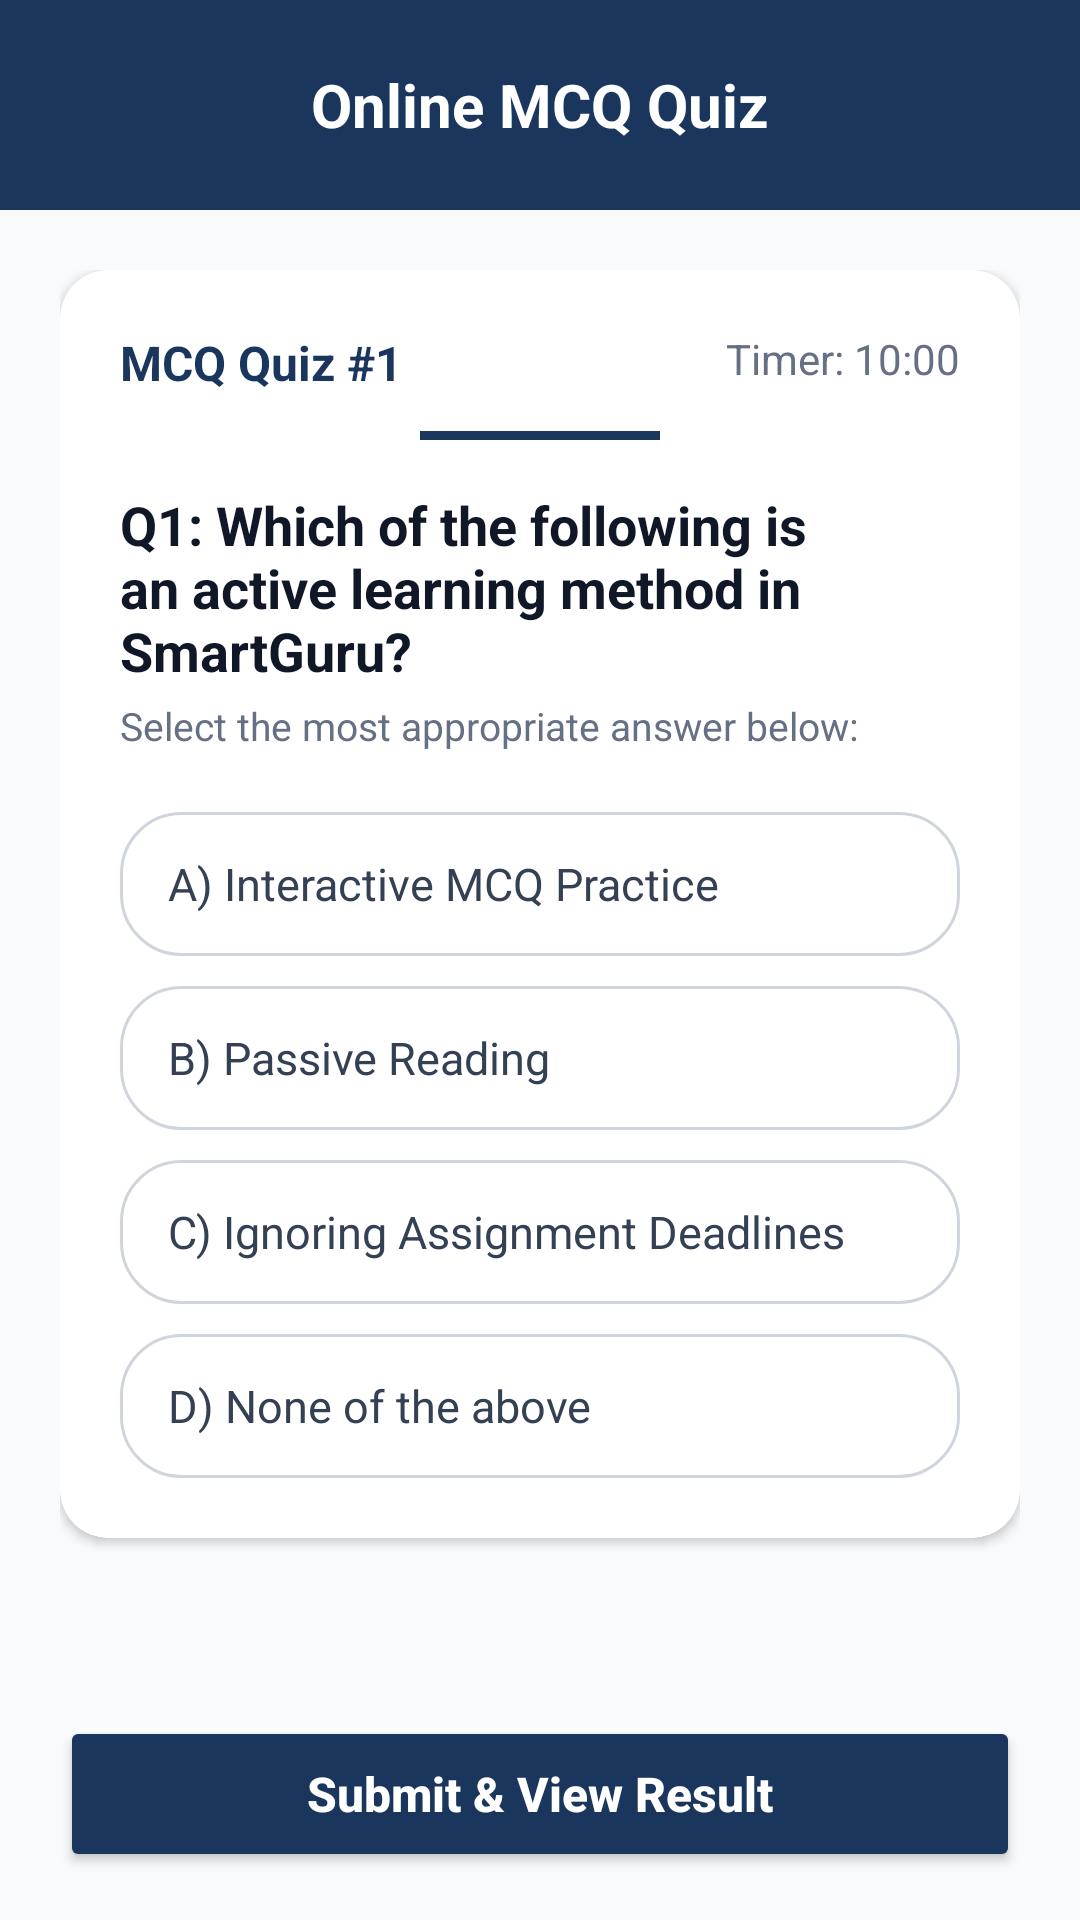

Produce the Android XML layout that renders to this screen, including the resource entries it uses.
<!-- AndroidManifest.xml: application theme Theme.SmartGuru -->
<!-- res/layout/activity_quiz.xml -->
<?xml version="1.0" encoding="utf-8"?>
<RelativeLayout xmlns:android="http://schemas.android.com/apk/res/android"
    xmlns:app="http://schemas.android.com/apk/res-auto"
    xmlns:tools="http://schemas.android.com/tools"
    android:layout_width="match_parent"
    android:layout_height="match_parent"
    android:background="#F8FAFC"
    tools:context=".QuizActivity">

    
    <RelativeLayout
        android:id="@+id/headerLayout"
        android:layout_width="match_parent"
        android:layout_height="70dp"
        android:background="@color/smart_blue"
        android:paddingHorizontal="20dp">

        <ImageView
            android:id="@+id/btnBack"
            android:layout_width="24dp"
            android:layout_height="24dp"
            android:layout_alignParentStart="true"
            android:layout_centerVertical="true"
            android:clickable="true"
            android:contentDescription="Back"
            android:focusable="true"
            android:src="@drawable/ic_back_arrow" />

        <TextView
            android:layout_width="wrap_content"
            android:layout_height="wrap_content"
            android:layout_centerInParent="true"
            android:text="Online MCQ Quiz"
            android:textColor="#FFFFFF"
            android:textSize="20sp"
            android:textStyle="bold" />

    </RelativeLayout>

    
    <Button
        android:id="@+id/btnViewResult"
        android:layout_width="match_parent"
        android:layout_height="52dp"
        android:layout_alignParentBottom="true"
        android:layout_marginHorizontal="20dp"
        android:layout_marginBottom="16dp"
        android:backgroundTint="@color/smart_blue"
        android:text="Submit &amp; View Result"
        android:textAllCaps="false"
        android:textColor="#FFFFFF"
        android:textSize="16sp"
        android:textStyle="bold" />

    
    <ScrollView
        android:layout_width="match_parent"
        android:layout_height="match_parent"
        android:layout_above="@id/btnViewResult"
        android:layout_below="@id/headerLayout"
        android:clipToPadding="false"
        android:padding="20dp">

        <LinearLayout
            android:layout_width="match_parent"
            android:layout_height="wrap_content"
            android:orientation="vertical">

            
            <androidx.cardview.widget.CardView
                android:layout_width="match_parent"
                android:layout_height="wrap_content"
                android:layout_marginBottom="20dp"
                app:cardBackgroundColor="#FFFFFF"
                app:cardCornerRadius="16dp"
                app:cardElevation="2dp">

                <LinearLayout
                    android:layout_width="match_parent"
                    android:layout_height="wrap_content"
                    android:orientation="vertical"
                    android:padding="20dp">

                    
                    <RelativeLayout
                        android:layout_width="match_parent"
                        android:layout_height="wrap_content"
                        android:layout_marginBottom="12dp">

                        <TextView
                            android:layout_width="wrap_content"
                            android:layout_height="wrap_content"
                            android:layout_alignParentStart="true"
                            android:text="MCQ Quiz #1"
                            android:textColor="@color/smart_blue"
                            android:textSize="16sp"
                            android:textStyle="bold" />

                        <TextView
                            android:layout_width="wrap_content"
                            android:layout_height="wrap_content"
                            android:layout_alignParentEnd="true"
                            android:text="Timer: 10:00"
                            android:textColor="#667085"
                            android:textSize="14sp" />
                    </RelativeLayout>

                    
                    <View
                        android:layout_width="80dp"
                        android:layout_height="3dp"
                        android:layout_gravity="center_horizontal"
                        android:layout_marginBottom="16dp"
                        android:background="@color/smart_blue" />

                    
                    <TextView
                        android:id="@+id/tvQuestionTitle"
                        android:layout_width="match_parent"
                        android:layout_height="wrap_content"
                        android:text="Q1: Which of the following is an active learning method in SmartGuru?"
                        android:textColor="#101828"
                        android:textSize="18sp"
                        android:textStyle="bold" />

                    <TextView
                        android:layout_width="match_parent"
                        android:layout_height="wrap_content"
                        android:layout_marginTop="4dp"
                        android:layout_marginBottom="20dp"
                        android:text="Select the most appropriate answer below:"
                        android:textColor="#667085"
                        android:textSize="13sp" />

                    
                    
                    <TextView
                        android:id="@+id/option1"
                        android:layout_width="match_parent"
                        android:layout_height="48dp"
                        android:layout_marginBottom="10dp"
                        android:background="@drawable/bg_role_unselected"
                        android:clickable="true"
                        android:focusable="true"
                        android:gravity="center_vertical"
                        android:paddingHorizontal="16dp"
                        android:text="A) Interactive MCQ Practice"
                        android:textColor="#344054"
                        android:textSize="15sp" />

                    
                    <TextView
                        android:id="@+id/option2"
                        android:layout_width="match_parent"
                        android:layout_height="48dp"
                        android:layout_marginBottom="10dp"
                        android:background="@drawable/bg_role_unselected"
                        android:clickable="true"
                        android:focusable="true"
                        android:gravity="center_vertical"
                        android:paddingHorizontal="16dp"
                        android:text="B) Passive Reading"
                        android:textColor="#344054"
                        android:textSize="15sp" />

                    
                    <TextView
                        android:id="@+id/option3"
                        android:layout_width="match_parent"
                        android:layout_height="48dp"
                        android:layout_marginBottom="10dp"
                        android:background="@drawable/bg_role_unselected"
                        android:clickable="true"
                        android:focusable="true"
                        android:gravity="center_vertical"
                        android:paddingHorizontal="16dp"
                        android:text="C) Ignoring Assignment Deadlines"
                        android:textColor="#344054"
                        android:textSize="15sp" />

                    
                    <TextView
                        android:id="@+id/option4"
                        android:layout_width="match_parent"
                        android:layout_height="48dp"
                        android:background="@drawable/bg_role_unselected"
                        android:clickable="true"
                        android:focusable="true"
                        android:gravity="center_vertical"
                        android:paddingHorizontal="16dp"
                        android:text="D) None of the above"
                        android:textColor="#344054"
                        android:textSize="15sp" />

                </LinearLayout>
            </androidx.cardview.widget.CardView>

            
            <androidx.cardview.widget.CardView
                android:id="@+id/cardResult"
                android:layout_width="match_parent"
                android:layout_height="wrap_content"
                android:visibility="gone"
                app:cardBackgroundColor="#FFFFFF"
                app:cardCornerRadius="16dp"
                app:cardElevation="2dp">

                <LinearLayout
                    android:layout_width="match_parent"
                    android:layout_height="wrap_content"
                    android:orientation="vertical"
                    android:padding="20dp">

                    <RelativeLayout
                        android:layout_width="match_parent"
                        android:layout_height="wrap_content"
                        android:layout_marginBottom="8dp">

                        <TextView
                            android:layout_width="wrap_content"
                            android:layout_height="wrap_content"
                            android:text="Final Result Score"
                            android:textColor="#101828"
                            android:textSize="18sp"
                            android:textStyle="bold" />

                        <TextView
                            android:id="@+id/tvScore"
                            android:layout_width="wrap_content"
                            android:layout_height="wrap_content"
                            android:layout_alignParentEnd="true"
                            android:text="100 / 100"
                            android:textColor="@color/guru_orange"
                            android:textSize="18sp"
                            android:textStyle="bold" />
                    </RelativeLayout>

                    <TextView
                        android:id="@+id/tvResultMessage"
                        android:layout_width="match_parent"
                        android:layout_height="wrap_content"
                        android:text="Congratulations! You answered correctly."
                        android:textColor="#12B76A"
                        android:textSize="14sp" />

                </LinearLayout>
            </androidx.cardview.widget.CardView>

        </LinearLayout>
    </ScrollView>
</RelativeLayout>
<!-- resources referenced by this layout -->
<resources>
  <color name="guru_orange">#F37321</color>
  <color name="smart_blue">#1B365D</color>
  <!-- drawable bg_role_unselected (drawable) -->
  <?xml version="1.0" encoding="utf-8"?>
  <shape xmlns:android="http://schemas.android.com/apk/res/android"
      android:shape="rectangle">
      <solid android:color="#FFFFFF" />
      <stroke
          android:width="1dp"
          android:color="#D0D5DD" />
      <corners android:radius="20dp" />
  </shape>
  <style name="Theme.SmartGuru" parent="Base.Theme.SmartGuru" />
  <style name="Base.Theme.SmartGuru" parent="Theme.Material3.DayNight.NoActionBar">
          
          
      </style>
</resources>
